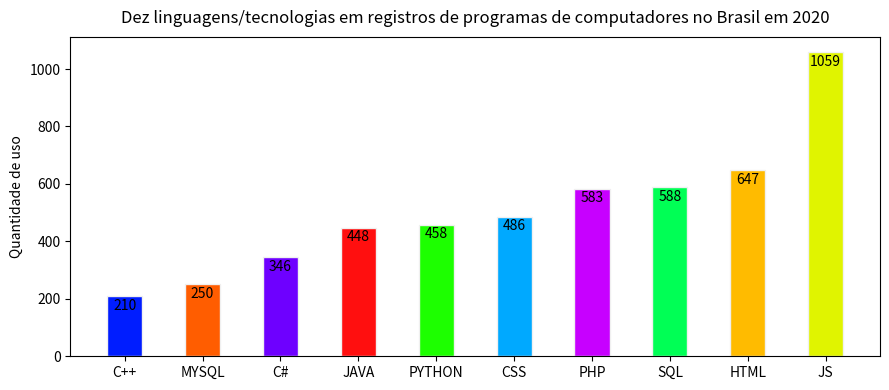

This chart was generated by the following Python code:
import matplotlib.pyplot as plt
import numpy as np

technology = ['C++', 'MYSQL', 'C#', 'JAVA', 'PYTHON', 'CSS', 'PHP', 'SQL', 'HTML', 'JS']
quantity = [210, 250, 346, 448, 458, 486, 583, 588, 647, 1059]

x = np.arange(len(technology))
width = 0.45

fig, ax = plt.subplots(figsize=(9, 4))

rects1 = ax.bar(x, quantity, width, color=['#001dff', '#ff5d00', '#6e00ff', '#ff0f0f', '#1dff00',
                '#00a9ff', '#c700ff', '#00ff55', '#ffbb00', '#e0f400'], edgecolor='#f0f0f0')

ax.set_ylabel('Quantidade de uso')
ax.set_title(pad=10, label='Dez linguagens/tecnologias em registros de programas de computadores no Brasil em 2020')
ax.set_xticks(x, technology)

colors_ = [ '#e0f400', '#ffbb00', '#00ff55', '#c700ff', '#00a9ff', 
            '#1dff00', '#ff0f0f', '#6e00ff', '#ff5d00', '#001dff' ]

ax.bar_label(rects1, padding=-12)

fig.tight_layout()

plt.show()
